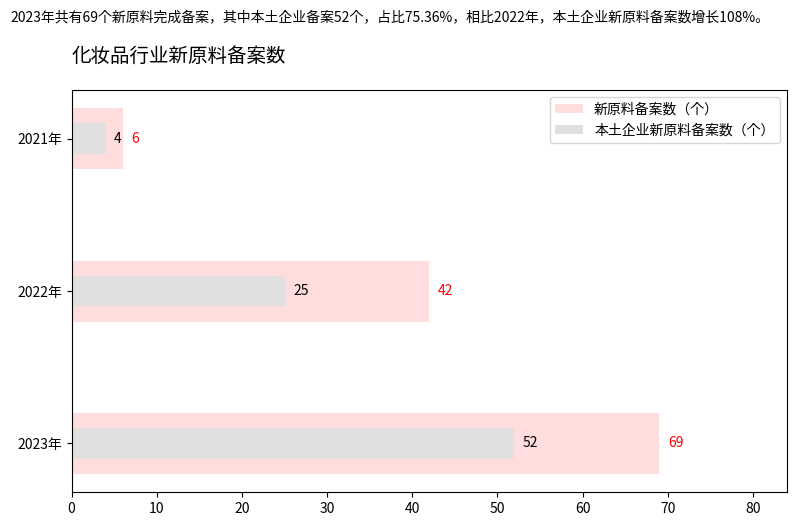

Generate this figure with matplotlib:
import matplotlib.pyplot as plt
import numpy as np

# 数据
years = ['2021年', '2022年', '2023年']
total = [6, 42, 69]
local = [4, 25, 52]

bar_width = 0.4
y_pos = np.arange(len(years))

# 颜色
total_color = '#FFDDDD'
local_color = '#E0E0E0'

# 创建图表
fig, ax = plt.subplots(figsize=(8, 5))

bars1 = ax.barh(y_pos, total, height=bar_width, color=total_color, label='新原料备案数（个）')
bars2 = ax.barh(y_pos, local, height=bar_width/2, color=local_color, label='本土企业新原料备案数（个）')

# 添加数值标签
for i, (b1, b2) in enumerate(zip(bars1, bars2)):
    ax.text(b1.get_width() + 1, b1.get_y() + b1.get_height()/2, f'{total[i]}', va='center', fontsize=10, color='red')
    ax.text(b2.get_width() + 1, b2.get_y() + b2.get_height()/2, f'{local[i]}', va='center', fontsize=10, color='black')

# 设置标题和标签
ax.set_yticks(y_pos)
ax.set_yticklabels(years)
ax.invert_yaxis()
ax.set_xlim(0, max(total) + 15)
ax.set_title('化妆品行业新原料备案数', fontsize=14, loc='left', pad=20)
ax.legend()

# 添加顶部文字说明
plt.figtext(0.01, 1.02, '2023年共有69个新原料完成备案，其中本土企业备案52个，占比75.36%，相比2022年，本土企业新原料备案数增长108%。',
            fontsize=10, ha='left')

plt.tight_layout()
plt.show()
